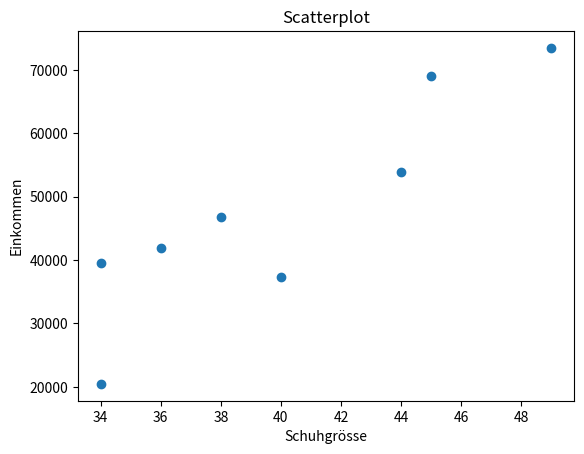
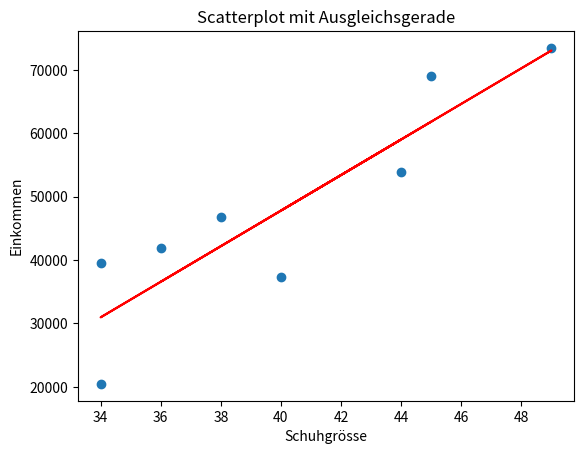

The matplotlib source for these figures, in order:
import numpy as np 
import matplotlib.pyplot as plt 

#Aufgabe 2.4
x=np.array([36,44,40,49,38,34,34,45]) #Schuhgrösse
y=np.array([41910,53860,37360,73450,46720,39560,20470,69040]) #Einkommen
n=np.size(x)
#Streudiagramm
plt.figure(1)
plt.plot(x,y,'o')
plt.xlabel('Schuhgrösse')
plt.ylabel('Einkommen')
plt.title('Scatterplot')

#Regressionsgerade (lernen wir später)
m,d = np.polyfit(x, y, 1)
print('Steigung m = ',m, 'Achsabschnitt d = ',d)
plt.figure(2)
plt.plot(x,y,'o',x,m*x+d,'r')
plt.xlabel('Schuhgrösse')
plt.ylabel('Einkommen')
plt.title('Scatterplot mit Ausgleichsgerade')

#Korrelationskoeffizient Pearson
rxy=np.corrcoef(x,y)
print('Korrelationskoeffizient rxy = ',rxy[0,1])


#Alternativ Pearson
s_x=np.sqrt(np.mean(np.square(x-np.mean(x))))
s_y=np.sqrt(np.mean(np.square(y-np.mean(y))))
s_xy=np.mean((x-np.mean(x))*(y-np.mean(y)))
rxy_2=s_xy/(s_x*s_y)

#Korrelationskoeffizient Spearman
#Ränge bestimmen
rg_x=np.array([3,6,5,8,4,1.5,1.5,7])
rg_y=np.array(y).argsort().argsort()+1
#Wie oben nur für die Ränge
rxy_s=np.corrcoef(rg_x,rg_y)
print('Korrelationskoeffizient rxy_s = ',rxy_s[0,1])

#Alternativ Spearman
S_rx=np.sqrt(np.sum(np.square(rg_x-np.mean(rg_x))))
S_ry=np.sqrt(np.sum(np.square(rg_y-np.mean(rg_y))))
S_rxy=np.sum((rg_x-np.mean(rg_x))*(rg_y-np.mean(rg_y)))
rxy_s2=S_rxy/(S_rx*S_ry)